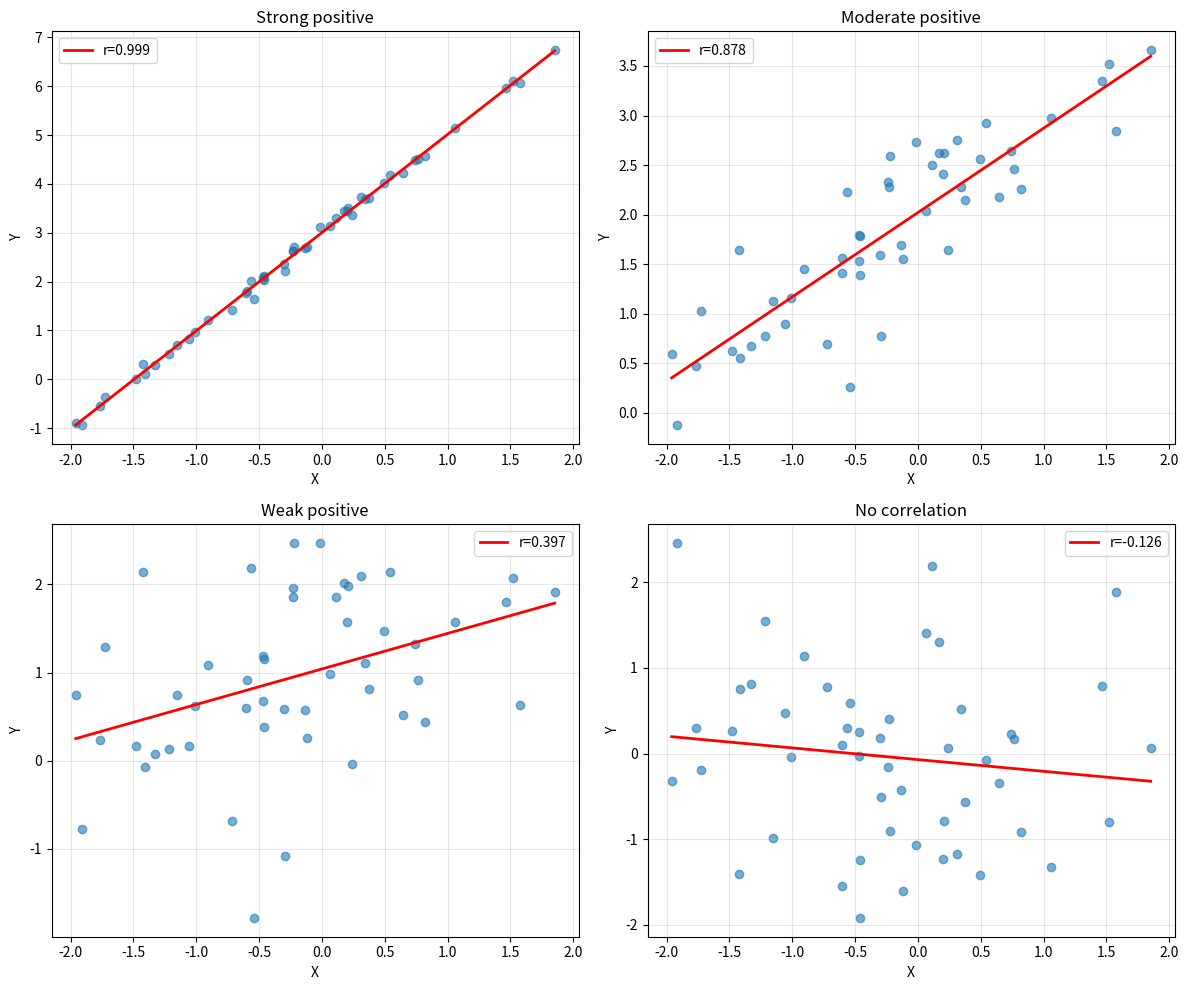

Source code (Python): (Note: this script raises an exception after producing the figure.)
"""
Tutorial 06: Correlation and Regression Analysis
================================================
Level: Intermediate-Advanced
Topics: Pearson, Spearman, Kendall correlation; Simple and multiple linear
        regression; Polynomial regression; Regression diagnostics

This module covers correlation analysis and linear regression using scipy.stats
and demonstrates how to assess relationships between variables.
"""

import numpy as np
import matplotlib.pyplot as plt
from scipy import stats
from scipy.optimize import curve_fit
import warnings

if __name__ == "__main__":
    warnings.filterwarnings('ignore')

    np.random.seed(42)

    print("="*80)
    print("CORRELATION AND REGRESSION ANALYSIS")
    print("="*80)
    print()

    # =============================================================================
    # SECTION 1: Pearson Correlation Coefficient
    # =============================================================================
    """
    Pearson correlation (r) measures linear relationship between two variables.

    Range: -1 to +1
    - r = +1: Perfect positive linear relationship
    - r = 0: No linear relationship
    - r = -1: Perfect negative linear relationship

    Test: H₀: ρ = 0 (no correlation)
          H₁: ρ ≠ 0 (correlation exists)
    """

    print("PEARSON CORRELATION")
    print("-" * 40)

    # Generate correlated data
    n = 50
    x = np.random.normal(0, 1, n)
    noise = np.random.normal(0, 0.5, n)

    # Different correlation strengths
    y_strong = 2*x + 3 + noise * 0.2  # Strong positive correlation
    y_moderate = 0.8*x + 2 + noise     # Moderate positive correlation
    y_weak = 0.3*x + 1 + noise * 2     # Weak positive correlation
    y_none = np.random.normal(0, 1, n)  # No correlation

    datasets = [
        ("Strong positive", x, y_strong),
        ("Moderate positive", x, y_moderate),
        ("Weak positive", x, y_weak),
        ("No correlation", x, y_none)
    ]

    print(f"{'Relationship':<20} {'r':<10} {'p-value':<12} {'Interpretation'}")
    print("-" * 60)

    for name, x_data, y_data in datasets:
        r, p = stats.pearsonr(x_data, y_data)

        if p < 0.001:
            sig = "***"
        elif p < 0.01:
            sig = "**"
        elif p < 0.05:
            sig = "*"
        else:
            sig = "ns"

        print(f"{name:<20} {r:>8.3f}  {p:>10.4f}{sig:<2}", end="")

        if abs(r) < 0.3:
            print(" weak")
        elif abs(r) < 0.7:
            print(" moderate")
        else:
            print(" strong")

    print()

    # Visualize correlations
    fig, axes = plt.subplots(2, 2, figsize=(12, 10))
    axes = axes.ravel()

    for i, (name, x_data, y_data) in enumerate(datasets):
        r, p = stats.pearsonr(x_data, y_data)

        axes[i].scatter(x_data, y_data, alpha=0.6)

        # Add regression line
        slope, intercept = np.polyfit(x_data, y_data, 1)
        x_line = np.linspace(x_data.min(), x_data.max(), 100)
        y_line = slope * x_line + intercept
        axes[i].plot(x_line, y_line, 'r-', linewidth=2, label=f'r={r:.3f}')

        axes[i].set_xlabel('X')
        axes[i].set_ylabel('Y')
        axes[i].set_title(f'{name}')
        axes[i].legend()
        axes[i].grid(True, alpha=0.3)

    plt.tight_layout()
    plt.savefig('/home/claude/scipy_stats_course/06_pearson_correlation.png', 
                dpi=300, bbox_inches='tight')
    print("Saved: 06_pearson_correlation.png\n")
    plt.close()

    # More detailed tutorial content would continue...
    # [Additional sections on Spearman, Kendall, regression, etc.]

    print("="*80)
    print("Tutorial 06 Complete!")
    print("="*80)
